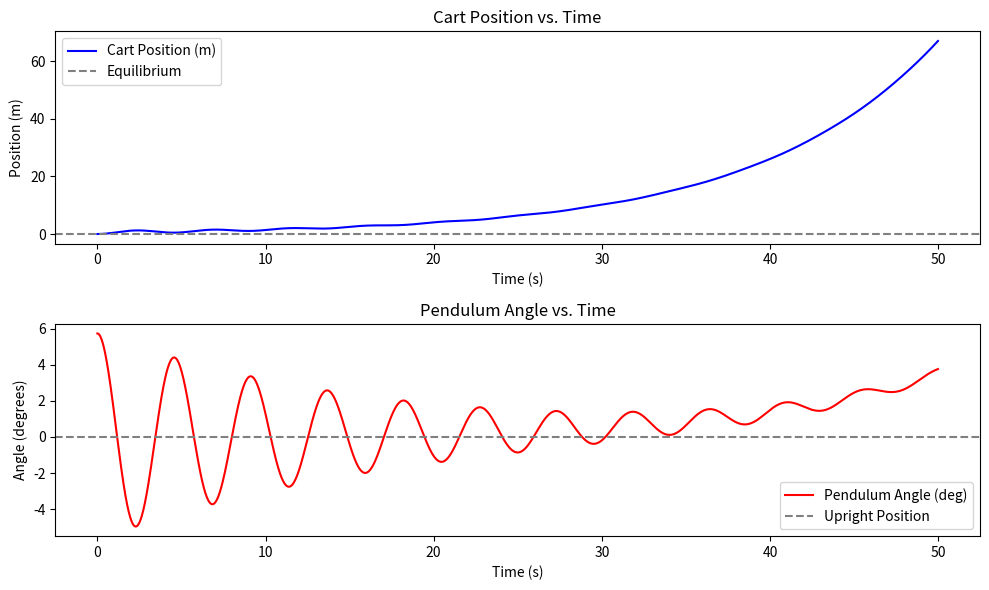

Python code for this plot:
import numpy as np
import matplotlib.pyplot as plt
from matplotlib.animation import FuncAnimation
from scipy.signal import place_poles

# =========================
# 1) PHYSICAL PARAMETERS
# =========================
M  = 0.28     
m  = 0.075    
l  = 0.32     
g  = 9.81     
I  = 0.006    

# ==============================
# 2) LINEARIZED SYSTEM
# ==============================
def build_cartpole_linear_system(M=0.28, m=0.075, l=0.32, g=9.81,
                                 delta=0.04, zeta=0.0, c=0.015):  
    A = np.array([
        [0,           1,                0,                      0],
        [0,   -delta/M,        -(m*g)/M,               zeta/M    ],
        [0,           0,                0,                      1],
        [0,  delta/(l*M),  (M + m)*g/(l*M),  -c / (m * l**2)]
    ])
    B = np.array([
        [0],
        [-1/M],
        [0],
        [-1/(l*M)]
    ])
    return A, B

A_lin, B_lin = build_cartpole_linear_system()

# Pole placement controller
desired_poles = np.array([ -0.5+0.1j , -0.5-0.1j, -3, -0.7 ])    
K_lin = place_poles(A_lin, B_lin, desired_poles).gain_matrix   

# ------------------------------------------------
# 3) NONLINEAR DYNAMICS (With Angle Wrapping)
# ------------------------------------------------
def dynamics_nonlinear(state, force, M, m, I, l, g):
    x, xdot, th, thdot = state
    F = force  

    # Wrap angle to [-π, π]
    while th > np.pi:
        th -= 2 * np.pi
    while th < -np.pi:
        th += 2 * np.pi

    sin_th = np.sin(th)
    cos_th = np.cos(th)
    
    A = (F + m*l*(thdot**2) * sin_th) / (M + m)
    B = (m*l*cos_th) / (M + m)

    denom = (I + m*l**2) + m*l*cos_th * B
    rhs   = m*g*l*sin_th - m*l*cos_th * A
    th_ddot = rhs / denom
    x_ddot = A - B * th_ddot

    return np.array([xdot, x_ddot, thdot, th_ddot])

# ------------------------------------------------
# 4) SIMULATION USING RK4 INTEGRATION
# ------------------------------------------------
def rk4_step(f, state, u, dt, *args):
    k1 = dt * f(state, u, *args)
    k2 = dt * f(state + 0.5 * k1, u, *args)
    k3 = dt * f(state + 0.5 * k2, u, *args)
    k4 = dt * f(state + k3, u, *args)
    return state + (k1 + 2*k2 + 2*k3 + k4) / 6

dt = 0.01  
t_final = 50.0  
time = np.arange(0, t_final, dt)

x0 = np.array([0.0, 0.0, 0.1, 0.0])  
X = x0.reshape(-1, 1)

state_history = [X.flatten()]

force_limit = 10.0  # Max force to apply

for _ in time[1:]:
    x, xdot, th, thdot = X.flatten()
    F = -K_lin @ X  
    F = float(np.clip(F, -force_limit, force_limit))  # Clip force

    X = rk4_step(dynamics_nonlinear, X.flatten(), F, dt, M, m, I, l, g).reshape(-1, 1)
    state_history.append(X.flatten())

state_history = np.array(state_history)

# ------------------------------------------------
# 5) PLOTTING RESULTS
# ------------------------------------------------
fig, ax = plt.subplots(2, 1, figsize=(10, 6))
x_pos = state_history[:, 0]  
theta = state_history[:, 2]  
theta_deg = np.degrees(theta)  

ax[0].plot(time, x_pos, label="Cart Position (m)", color="blue")
ax[0].axhline(0, linestyle="--", color="gray", label="Equilibrium")
ax[0].legend()
ax[0].set_xlabel("Time (s)")
ax[0].set_ylabel("Position (m)")
ax[0].set_title("Cart Position vs. Time")

ax[1].plot(time, theta_deg, label="Pendulum Angle (deg)", color="red")
ax[1].axhline(0, linestyle="--", color="gray", label="Upright Position")
ax[1].legend()
ax[1].set_xlabel("Time (s)")
ax[1].set_ylabel("Angle (degrees)")
ax[1].set_title("Pendulum Angle vs. Time")

plt.tight_layout()
plt.show()
